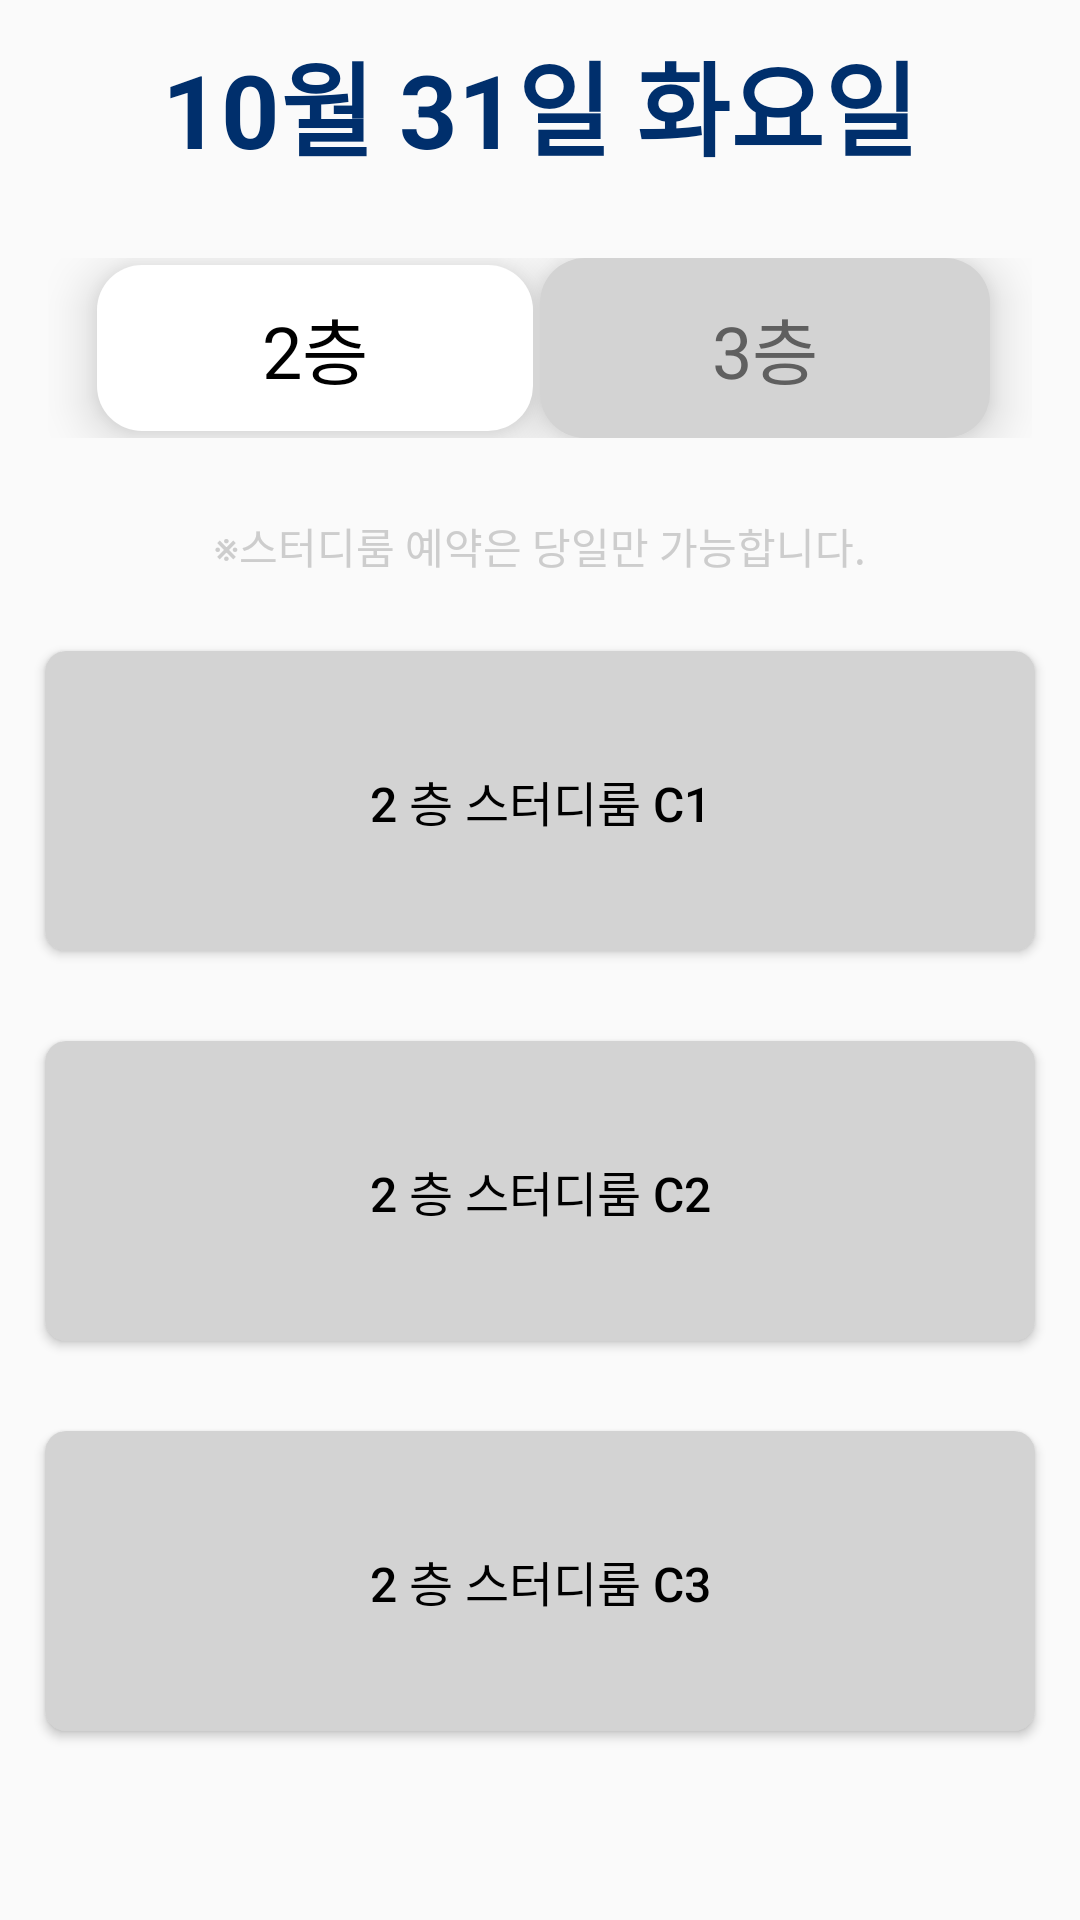

Produce the Android XML layout that renders to this screen, including the resource entries it uses.
<!-- AndroidManifest.xml: application theme Theme.KAUstudyroom -->
<!-- res/layout/fragment_study_room.xml -->
<?xml version="1.0" encoding="utf-8"?>
<androidx.constraintlayout.widget.ConstraintLayout xmlns:android="http://schemas.android.com/apk/res/android"
    xmlns:app="http://schemas.android.com/apk/res-auto"
    xmlns:tools="http://schemas.android.com/tools"
    android:id="@+id/frameLayout6"
    android:layout_width="match_parent"
    android:layout_height="match_parent"
    tools:context=".StudyRoomFragment">

    <LinearLayout
        android:layout_width="match_parent"
        android:layout_height="match_parent"
        android:orientation="vertical"
        app:layout_constraintBottom_toBottomOf="parent"
        app:layout_constraintEnd_toEndOf="parent"
        app:layout_constraintStart_toStartOf="parent"
        app:layout_constraintTop_toTopOf="parent">

        <TextView
            android:id="@+id/txt_today"
            android:layout_width="match_parent"
            android:layout_height="70dp"
            android:gravity="center"
            android:text="10월 31일 화요일"
            android:textColor="@color/kaublue"
            android:textSize="34sp"
            android:textStyle="bold" />

        <RadioGroup
            android:id="@+id/radiogroup_floor"
            android:layout_width="match_parent"
            android:layout_height="60dp"
            android:gravity="center"
            android:orientation="horizontal"
            android:layout_margin="16dp">

            <RadioButton
                android:id="@+id/radio_floor2"
                android:layout_width="150dp"
                android:layout_height="match_parent"
                android:layout_marginEnd="0dp"
                android:background="@drawable/selector_radio"
                android:button="@null"
                android:checked="true"
                android:gravity="center"
                android:text="2층"
                android:textColor="@drawable/selector_radio_txt"
                android:textSize="24sp"
                android:elevation="10dp"/>

            <RadioButton
                android:id="@+id/radio_floor3"
                android:layout_width="150dp"
                android:layout_height="match_parent"
                android:background="@drawable/selector_radio"
                android:button="@null"
                android:gravity="center"
                android:text="3층"
                android:textColor="@drawable/selector_radio_txt"
                android:textSize="24sp"
                android:elevation="10dp" />
        </RadioGroup>

        <TextView
            android:id="@+id/textView"
            android:layout_width="match_parent"
            android:layout_height="40dp"
            android:gravity="center"
            android:text="※스터디룸 예약은 당일만 가능합니다."
            android:textColor="#cdcdcd" />

        <Button
            android:id="@+id/btn_roomA"
            android:layout_width="match_parent"
            android:layout_height="100dp"
            android:layout_margin="15dp"
            android:background="@drawable/text_corner"
            android:text="2 층 스터디룸 C1"
            android:textSize="16sp" />

        <Button
            android:id="@+id/btn_roomB"
            android:layout_width="match_parent"
            android:layout_height="100dp"
            android:layout_margin="15dp"
            android:background="@drawable/text_corner"
            android:text="2 층 스터디룸 C2"
            android:textSize="16sp" />

        <Button
            android:id="@+id/btn_roomC"
            android:layout_width="match_parent"
            android:layout_height="100dp"
            android:layout_margin="15dp"
            android:background="@drawable/text_corner"
            android:text="2 층 스터디룸 C3"
            android:textSize="16sp" />

    </LinearLayout>

</androidx.constraintlayout.widget.ConstraintLayout>
<!-- resources referenced by this layout -->
<resources>
  <color name="kaublue">#002F6C</color>
  <!-- drawable selector_radio (drawable) -->
  <?xml version="1.0" encoding="utf-8"?>
  <selector xmlns:android="http://schemas.android.com/apk/res/android">
          <item android:state_checked="true">
              <layer-list>
                  <item android:top="2.5dp" android:right="2.5dp" android:left="2.5dp" android:bottom="2.5dp">
                      <shape android:shape="rectangle">
                          <solid android:color="#FFFFFF" />
                          <corners
                              android:bottomRightRadius="15dp"
                              android:bottomLeftRadius="15dp"
                              android:topLeftRadius="15dp"
                              android:topRightRadius="15dp" />
                      </shape>
                  </item>
                  <item>
                      <shape>
                          <solid android:color="#00CCCCCC" />
                      </shape>
                  </item>
              </layer-list>
          </item>
  
          <item android:state_checked="false">
              <shape android:shape="rectangle">
                  <solid android:color="#D3D3D3" />
                  <corners
                      android:bottomRightRadius="15dp"
                      android:bottomLeftRadius="15dp"
                      android:topLeftRadius="15dp"
                      android:topRightRadius="15dp"/>
              </shape>
          </item>
  </selector>
  <!-- drawable selector_radio_txt (drawable) -->
  <?xml version="1.0" encoding="utf-8"?>
  <selector xmlns:android="http://schemas.android.com/apk/res/android">
      <item android:state_checked="true" android:color="#000000">
      </item>
      <item android:state_checked="false" android:color="#5F5F5F">
      </item>
  </selector>
  <!-- drawable text_corner (drawable) -->
  <?xml version="1.0" encoding="utf-8"?>
  <layer-list xmlns:android="http://schemas.android.com/apk/res/android">
      <item>
          <shape android:shape="rectangle">
              <solid android:color="#D3D3D3" />
              <corners
                  android:bottomRightRadius="7dp"
                  android:bottomLeftRadius="7dp"
                  android:topLeftRadius="7dp"
                  android:topRightRadius="7dp"/>
          </shape>
      </item>
  </layer-list>
  <style name="Theme.KAUstudyroom" parent="Base.Theme.KAUstudyroom" />
  <style name="Base.Theme.KAUstudyroom" parent="Theme.AppCompat.Light">
          
          
          <item name="colorPrimary">@color/white</item>
          <item name="android:textColor">@color/black</item>
      </style>
  <color name="white">#FFFFFFFF</color>
  <color name="black">#FF000000</color>
</resources>
